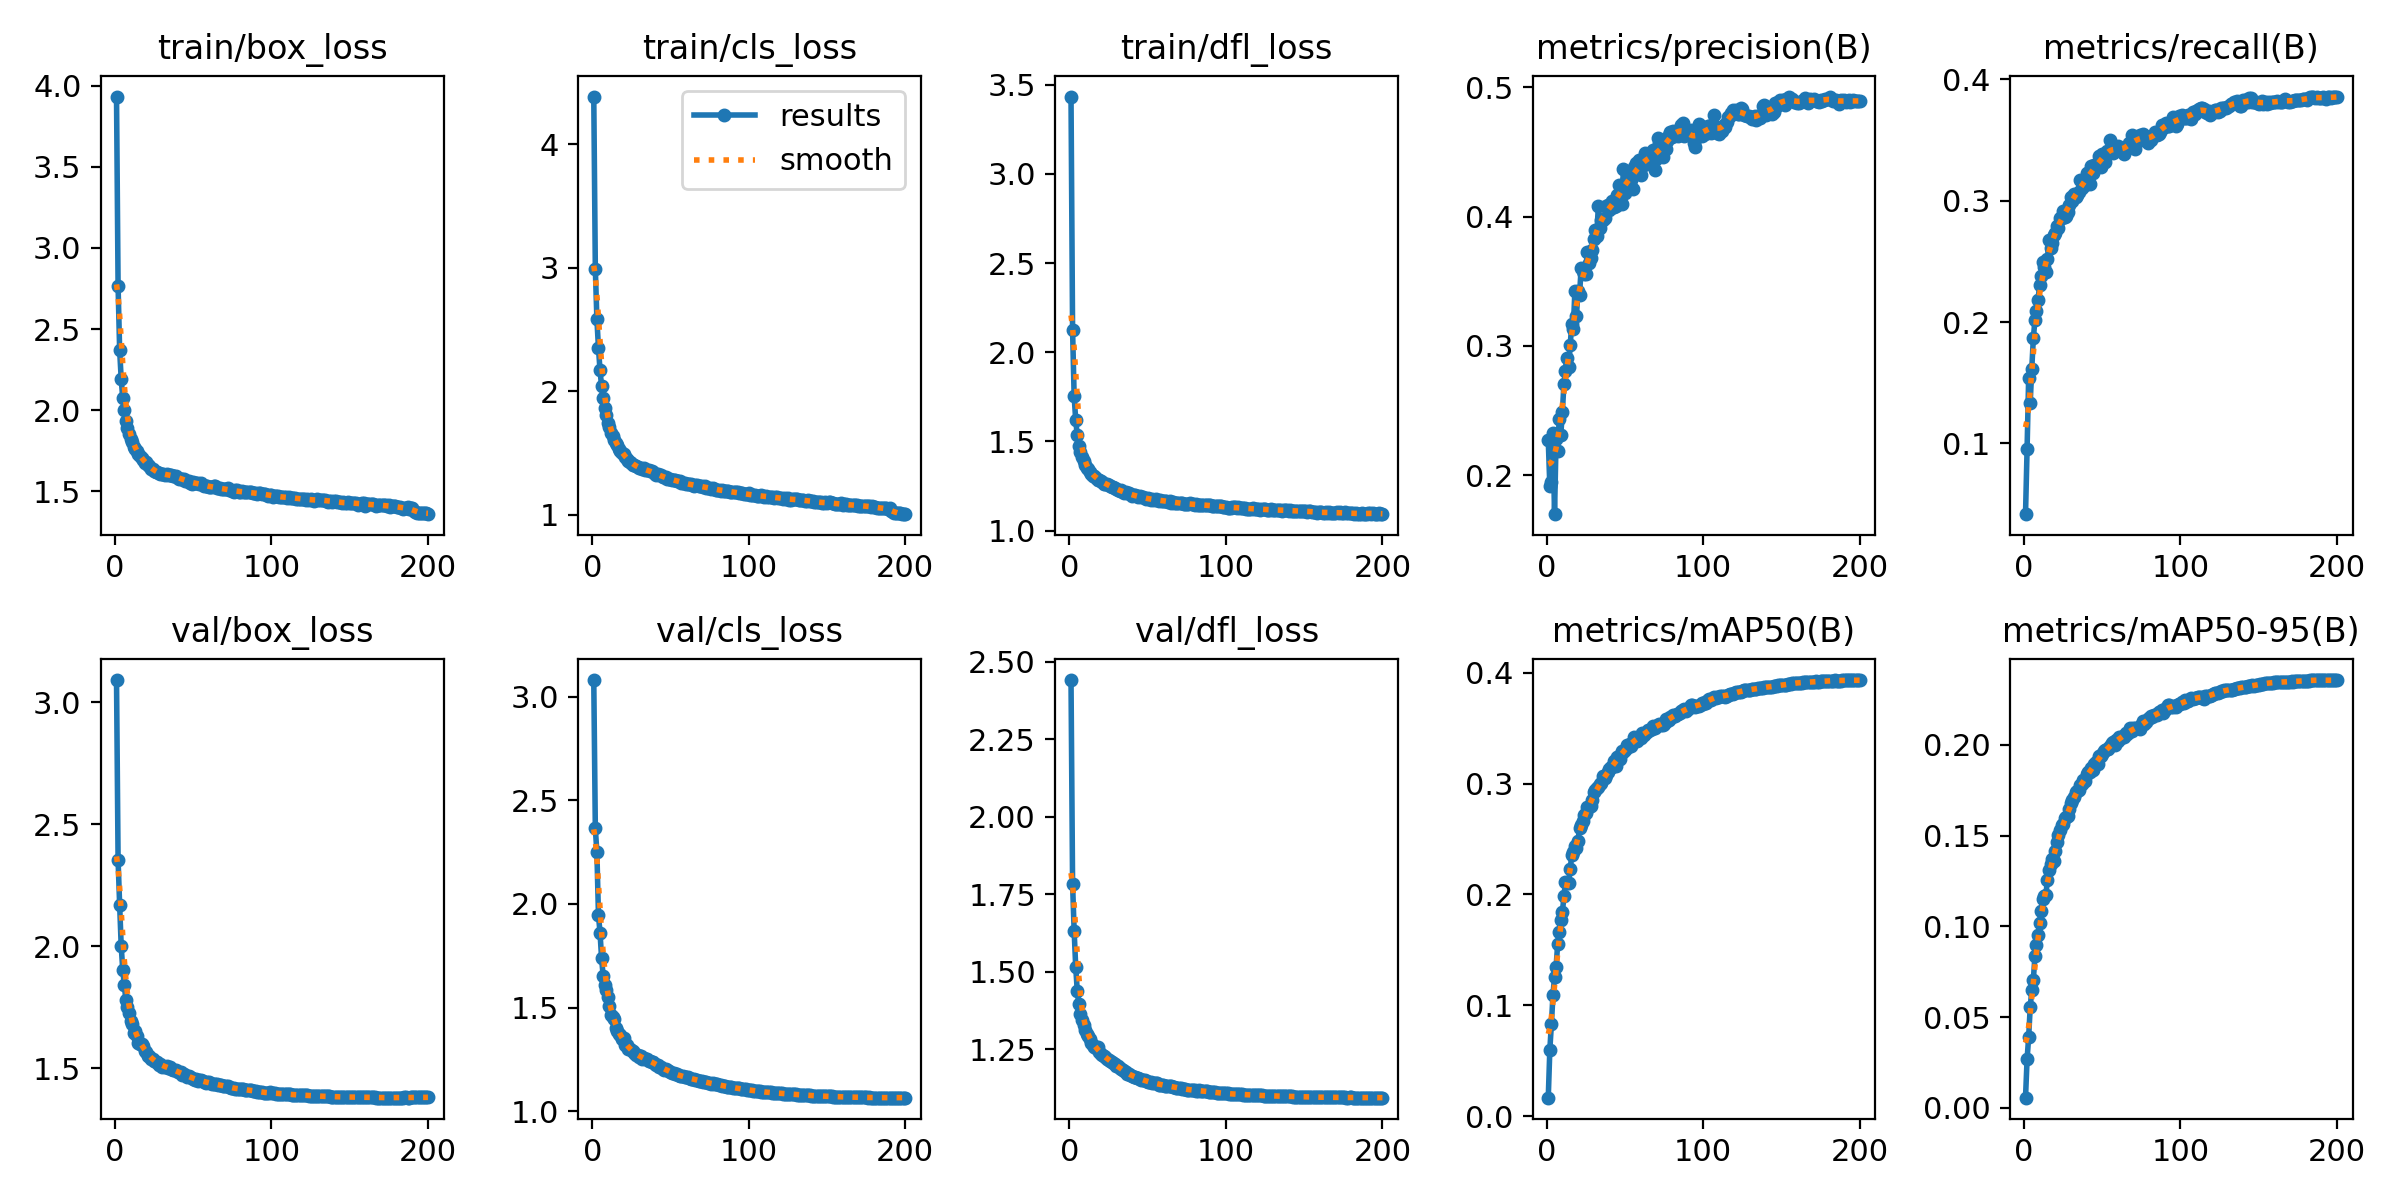

Source data for this figure (header and first rows):
epoch, time, train/box_loss, train/cls_loss, train/dfl_loss, metrics/precision(B), metrics/recall(B), metrics/mAP50(B), metrics/mAP50-95(B), val/box_loss, val/cls_loss, val/dfl_loss, lr/pg0, lr/pg1, lr/pg2
1, 241.7, 3.935, 4.385, 3.434, 0.2268, 0.04173, 0.01661, 0.00566, 3.091, 3.081, 2.441, 0.003331, 0.003331, 0.003331
2, 459.2, 2.767, 2.991, 2.123, 0.1916, 0.09537, 0.05995, 0.02681, 2.354, 2.364, 1.783, 0.006632, 0.006632, 0.006632
3, 672.5, 2.37, 2.583, 1.753, 0.1948, 0.1536, 0.0828, 0.03893, 2.17, 2.248, 1.632, 0.009899, 0.009899, 0.009899
4, 887.6, 2.191, 2.352, 1.62, 0.2324, 0.1334, 0.109, 0.05546, 2, 1.946, 1.515, 0.009851, 0.009851, 0.009851
5, 1098, 2.072, 2.169, 1.534, 0.1698, 0.1617, 0.1257, 0.06483, 1.903, 1.862, 1.437, 0.009802, 0.009802, 0.009802
6, 1311, 1.997, 2.042, 1.475, 0.2275, 0.1866, 0.1346, 0.07052, 1.841, 1.737, 1.395, 0.009753, 0.009753, 0.009753
7, 1521, 1.932, 1.949, 1.438, 0.2185, 0.2015, 0.1551, 0.08347, 1.779, 1.653, 1.362, 0.009703, 0.009703, 0.009703
8, 1734, 1.891, 1.865, 1.412, 0.2437, 0.2091, 0.1665, 0.09, 1.75, 1.608, 1.343, 0.009654, 0.009654, 0.009654
9, 1944, 1.851, 1.811, 1.388, 0.2311, 0.2184, 0.1769, 0.0953, 1.726, 1.585, 1.327, 0.009604, 0.009604, 0.009604
10, 2157, 1.818, 1.743, 1.368, 0.2485, 0.2301, 0.184, 0.102, 1.696, 1.549, 1.312, 0.009555, 0.009555, 0.009555
11, 2366, 1.801, 1.709, 1.351, 0.2701, 0.2381, 0.1983, 0.1083, 1.683, 1.506, 1.299, 0.009505, 0.009505, 0.009505
12, 2575, 1.771, 1.665, 1.343, 0.2807, 0.2491, 0.2116, 0.115, 1.645, 1.462, 1.291, 0.009456, 0.009456, 0.009456
13, 2780, 1.759, 1.636, 1.326, 0.2902, 0.2457, 0.21, 0.1168, 1.652, 1.453, 1.283, 0.009406, 0.009406, 0.009406
14, 2984, 1.745, 1.607, 1.319, 0.2838, 0.2409, 0.2103, 0.1173, 1.632, 1.445, 1.271, 0.009357, 0.009357, 0.009357
15, 3188, 1.726, 1.578, 1.307, 0.3008, 0.2518, 0.2231, 0.1256, 1.604, 1.402, 1.262, 0.009307, 0.009307, 0.009307
16, 3393, 1.715, 1.567, 1.303, 0.3167, 0.2676, 0.2352, 0.131, 1.599, 1.384, 1.258, 0.009258, 0.009258, 0.009258
17, 3594, 1.702, 1.537, 1.295, 0.313, 0.2613, 0.2381, 0.1343, 1.598, 1.373, 1.253, 0.009208, 0.009208, 0.009208
18, 3803, 1.69, 1.518, 1.285, 0.3422, 0.2655, 0.2441, 0.1372, 1.591, 1.367, 1.256, 0.009158, 0.009158, 0.009158
19, 4013, 1.676, 1.502, 1.283, 0.3229, 0.2715, 0.2417, 0.1358, 1.571, 1.349, 1.241, 0.009109, 0.009109, 0.009109
20, 4228, 1.676, 1.492, 1.279, 0.3424, 0.2737, 0.2481, 0.1414, 1.567, 1.353, 1.233, 0.009059, 0.009059, 0.009059
21, 4440, 1.658, 1.47, 1.273, 0.3394, 0.2792, 0.2602, 0.1464, 1.55, 1.319, 1.231, 0.00901, 0.00901, 0.00901
22, 4651, 1.652, 1.455, 1.263, 0.3601, 0.2775, 0.2626, 0.1502, 1.552, 1.32, 1.226, 0.00896, 0.00896, 0.00896
23, 4863, 1.637, 1.437, 1.262, 0.3576, 0.2854, 0.2663, 0.1529, 1.539, 1.298, 1.223, 0.008911, 0.008911, 0.008911
24, 5075, 1.635, 1.43, 1.259, 0.3559, 0.2857, 0.2712, 0.1558, 1.537, 1.298, 1.219, 0.008861, 0.008861, 0.008861
25, 5288, 1.626, 1.419, 1.255, 0.3558, 0.2916, 0.2737, 0.1563, 1.53, 1.295, 1.215, 0.008812, 0.008812, 0.008812
26, 5501, 1.618, 1.403, 1.251, 0.3728, 0.2869, 0.279, 0.1598, 1.527, 1.288, 1.211, 0.008762, 0.008762, 0.008762
27, 5714, 1.617, 1.404, 1.242, 0.3641, 0.2874, 0.279, 0.1602, 1.528, 1.281, 1.207, 0.008713, 0.008713, 0.008713
28, 5929, 1.613, 1.394, 1.242, 0.3678, 0.2907, 0.2799, 0.1607, 1.516, 1.271, 1.205, 0.008663, 0.008663, 0.008663
29, 6141, 1.605, 1.384, 1.237, 0.3744, 0.2966, 0.2854, 0.1645, 1.517, 1.268, 1.202, 0.008614, 0.008614, 0.008614
30, 6354, 1.602, 1.379, 1.233, 0.3828, 0.3032, 0.2922, 0.1681, 1.507, 1.263, 1.195, 0.008564, 0.008564, 0.008564
31, 6567, 1.603, 1.38, 1.227, 0.3895, 0.2999, 0.2947, 0.1699, 1.509, 1.265, 1.194, 0.008515, 0.008515, 0.008515
32, 6780, 1.598, 1.368, 1.222, 0.3851, 0.3054, 0.2959, 0.1714, 1.505, 1.254, 1.188, 0.008466, 0.008466, 0.008466
33, 6994, 1.606, 1.377, 1.227, 0.4081, 0.303, 0.2972, 0.1739, 1.509, 1.256, 1.186, 0.008416, 0.008416, 0.008416
34, 7205, 1.602, 1.362, 1.217, 0.3908, 0.3045, 0.2993, 0.1748, 1.501, 1.254, 1.182, 0.008367, 0.008367, 0.008367
35, 7420, 1.597, 1.362, 1.211, 0.397, 0.3075, 0.3008, 0.1751, 1.505, 1.25, 1.18, 0.008317, 0.008317, 0.008317
36, 7634, 1.601, 1.363, 1.215, 0.3973, 0.3171, 0.3066, 0.1782, 1.499, 1.243, 1.175, 0.008268, 0.008268, 0.008268
37, 7846, 1.594, 1.356, 1.211, 0.3987, 0.31, 0.3047, 0.1784, 1.493, 1.24, 1.171, 0.008218, 0.008218, 0.008218
38, 8060, 1.595, 1.352, 1.208, 0.4084, 0.3142, 0.3073, 0.1806, 1.494, 1.238, 1.169, 0.008169, 0.008169, 0.008169
39, 8273, 1.593, 1.344, 1.202, 0.4086, 0.3126, 0.3103, 0.1801, 1.492, 1.238, 1.166, 0.008119, 0.008119, 0.008119
40, 8488, 1.578, 1.333, 1.196, 0.4054, 0.3228, 0.3129, 0.1837, 1.484, 1.225, 1.163, 0.00807, 0.00807, 0.00807
41, 8701, 1.577, 1.325, 1.197, 0.4065, 0.3226, 0.3154, 0.1852, 1.484, 1.224, 1.161, 0.00802, 0.00802, 0.00802
42, 8914, 1.575, 1.328, 1.197, 0.4117, 0.3138, 0.3149, 0.185, 1.484, 1.223, 1.16, 0.007971, 0.007971, 0.007971
43, 9129, 1.576, 1.324, 1.193, 0.4071, 0.3286, 0.3207, 0.1873, 1.475, 1.214, 1.157, 0.007921, 0.007921, 0.007921
44, 9343, 1.573, 1.319, 1.188, 0.4084, 0.3227, 0.3158, 0.186, 1.479, 1.214, 1.156, 0.007872, 0.007872, 0.007872
45, 9553, 1.563, 1.306, 1.192, 0.4169, 0.3295, 0.3236, 0.1894, 1.472, 1.205, 1.153, 0.007822, 0.007822, 0.007822
46, 9767, 1.564, 1.303, 1.187, 0.424, 0.3276, 0.3249, 0.1905, 1.465, 1.201, 1.15, 0.007772, 0.007772, 0.007772
47, 9975, 1.564, 1.306, 1.186, 0.4129, 0.3291, 0.322, 0.1897, 1.471, 1.204, 1.151, 0.007723, 0.007723, 0.007723
48, 10187, 1.548, 1.289, 1.184, 0.4094, 0.337, 0.3293, 0.1941, 1.467, 1.197, 1.15, 0.007673, 0.007673, 0.007673
49, 10398, 1.545, 1.292, 1.176, 0.4367, 0.3278, 0.3287, 0.1938, 1.462, 1.195, 1.147, 0.007624, 0.007624, 0.007624
50, 10608, 1.555, 1.29, 1.18, 0.4184, 0.3384, 0.3301, 0.1952, 1.459, 1.188, 1.144, 0.007574, 0.007574, 0.007574
51, 10821, 1.548, 1.28, 1.177, 0.4291, 0.3386, 0.3346, 0.1968, 1.454, 1.183, 1.142, 0.007525, 0.007525, 0.007525
52, 11032, 1.548, 1.283, 1.173, 0.4314, 0.3319, 0.3328, 0.1972, 1.455, 1.183, 1.142, 0.007476, 0.007476, 0.007476
53, 11244, 1.549, 1.281, 1.177, 0.4302, 0.3411, 0.336, 0.1976, 1.451, 1.177, 1.14, 0.007426, 0.007426, 0.007426
54, 11455, 1.542, 1.276, 1.173, 0.4279, 0.3389, 0.3341, 0.1978, 1.452, 1.177, 1.141, 0.007377, 0.007377, 0.007377
55, 11667, 1.55, 1.278, 1.176, 0.4217, 0.3503, 0.3373, 0.1993, 1.452, 1.175, 1.14, 0.007327, 0.007327, 0.007327
56, 11878, 1.538, 1.271, 1.172, 0.4387, 0.3445, 0.3422, 0.2013, 1.449, 1.17, 1.14, 0.007278, 0.007278, 0.007278
57, 12089, 1.529, 1.257, 1.167, 0.4414, 0.3389, 0.3409, 0.2016, 1.444, 1.169, 1.135, 0.007228, 0.007228, 0.007228
58, 12298, 1.532, 1.255, 1.17, 0.436, 0.3405, 0.3384, 0.2, 1.443, 1.17, 1.135, 0.007178, 0.007178, 0.007178
59, 12511, 1.533, 1.257, 1.168, 0.4434, 0.3416, 0.3415, 0.2026, 1.443, 1.163, 1.135, 0.007129, 0.007129, 0.007129
60, 12720, 1.525, 1.25, 1.166, 0.4318, 0.3453, 0.3414, 0.2019, 1.444, 1.163, 1.134, 0.007079, 0.007079, 0.007079
... 140 more rows
